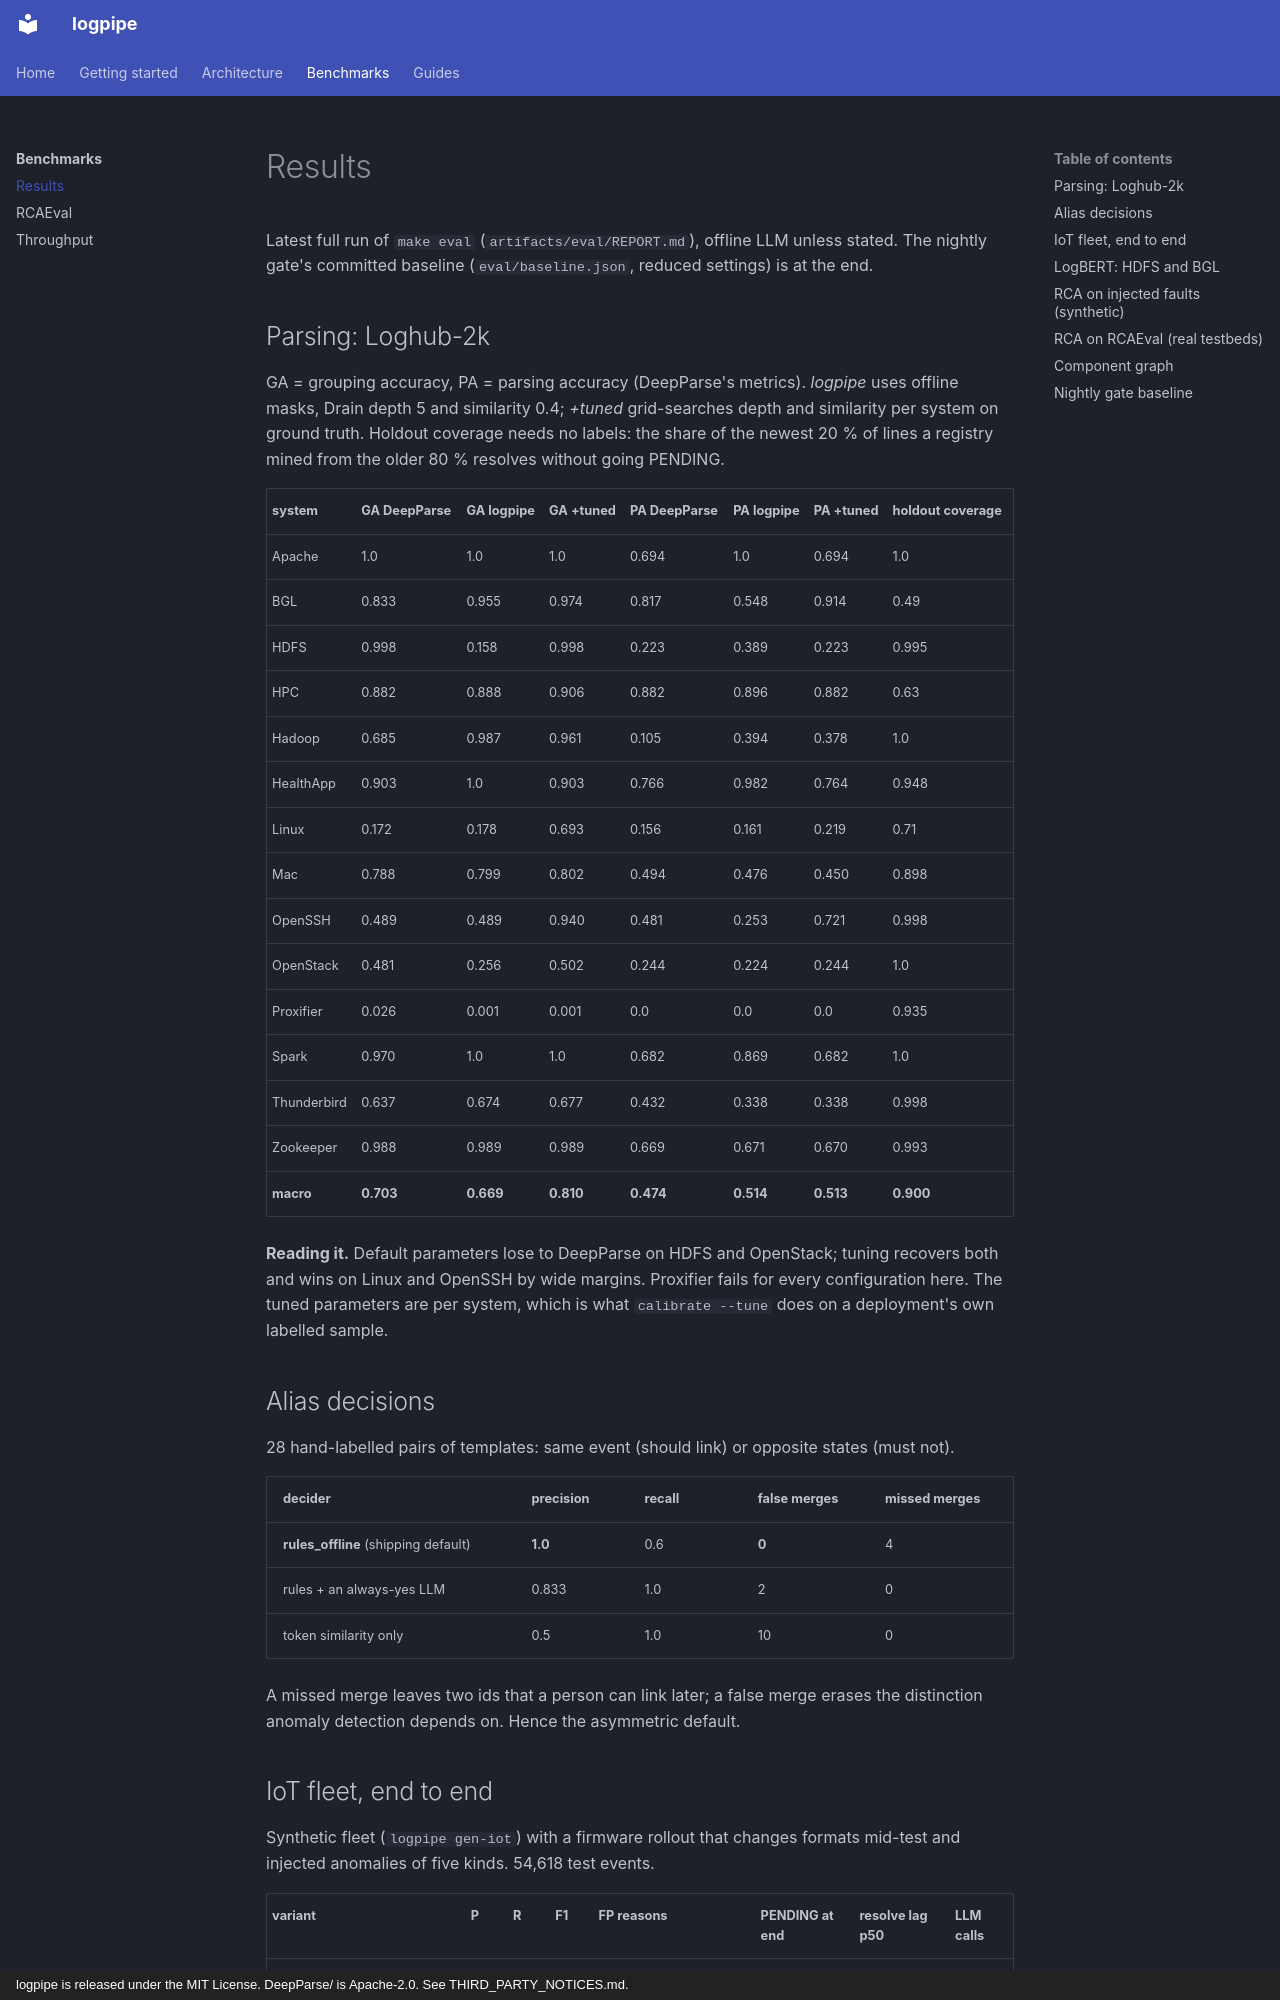

repository: KatoVu/LogPipe · page: benchmarks/results/index.html · generator: mkdocs · copyright: logpipe is released under the MIT License. DeepParse/ is Apache-2.0. See THIRD_PARTY_NOTICES.md.

# Results

Latest full run of `make eval` (`artifacts/eval/REPORT.md`), offline LLM unless stated. The
nightly gate's committed baseline (`eval/baseline.json`, reduced settings) is at the end.

## Parsing: Loghub-2k

GA = grouping accuracy, PA = parsing accuracy (DeepParse's metrics). *logpipe* uses offline
masks, Drain depth 5 and similarity 0.4; *+tuned* grid-searches depth and similarity per system
on ground truth. Holdout coverage needs no labels: the share of the newest 20 % of lines a
registry mined from the older 80 % resolves without going PENDING.

| system | GA DeepParse | GA logpipe | GA +tuned | PA DeepParse | PA logpipe | PA +tuned | holdout coverage |
|---|---|---|---|---|---|---|---|
| Apache | 1.0 | 1.0 | 1.0 | 0.694 | 1.0 | 0.694 | 1.0 |
| BGL | 0.833 | 0.955 | 0.974 | 0.817 | 0.548 | 0.914 | 0.49 |
| HDFS | 0.998 | 0.158 | 0.998 | 0.223 | 0.389 | 0.223 | 0.995 |
| HPC | 0.882 | 0.888 | 0.906 | 0.882 | 0.896 | 0.882 | 0.63 |
| Hadoop | 0.685 | 0.987 | 0.961 | 0.105 | 0.394 | 0.378 | 1.0 |
| HealthApp | 0.903 | 1.0 | 0.903 | 0.766 | 0.982 | 0.764 | 0.948 |
| Linux | 0.172 | 0.178 | 0.693 | 0.156 | 0.161 | 0.219 | 0.71 |
| Mac | 0.788 | 0.799 | 0.802 | 0.494 | 0.476 | 0.450 | 0.898 |
| OpenSSH | 0.489 | 0.489 | 0.940 | 0.481 | 0.253 | 0.721 | 0.998 |
| OpenStack | 0.481 | 0.256 | 0.502 | 0.244 | 0.224 | 0.244 | 1.0 |
| Proxifier | 0.026 | 0.001 | 0.001 | 0.0 | 0.0 | 0.0 | 0.935 |
| Spark | 0.970 | 1.0 | 1.0 | 0.682 | 0.869 | 0.682 | 1.0 |
| Thunderbird | 0.637 | 0.674 | 0.677 | 0.432 | 0.338 | 0.338 | 0.998 |
| Zookeeper | 0.988 | 0.989 | 0.989 | 0.669 | 0.671 | 0.670 | 0.993 |
| **macro** | **0.703** | **0.669** | **0.810** | **0.474** | **0.514** | **0.513** | **0.900** |

**Reading it.** Default parameters lose to DeepParse on HDFS and OpenStack; tuning recovers both
and wins on Linux and OpenSSH by wide margins. Proxifier fails for every configuration here. The
tuned parameters are per system, which is what `calibrate --tune` does on a deployment's own
labelled sample.

## Alias decisions

28 hand-labelled pairs of templates: same event (should link) or opposite states (must not).

| decider | precision | recall | false merges | missed merges |
|---|---|---|---|---|
| **rules_offline** (shipping default) | **1.0** | 0.6 | **0** | 4 |
| rules + an always-yes LLM | 0.833 | 1.0 | 2 | 0 |
| token similarity only | 0.5 | 1.0 | 10 | 0 |

A missed merge leaves two ids that a person can link later; a false merge erases the
distinction anomaly detection depends on. Hence the asymmetric default.
